Labelled photos from "dataset", an image-classification folder in enggoharsh/HAR-Updated. The possible labels are: walking, sitting down, stand up, pick object, drink water, fall.

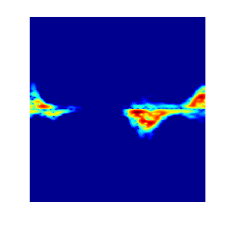
Label: pick object

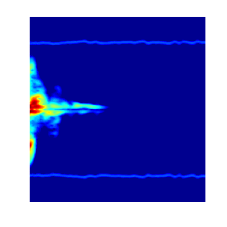
Label: fall

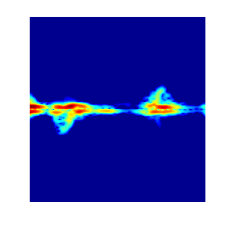
Label: drink water

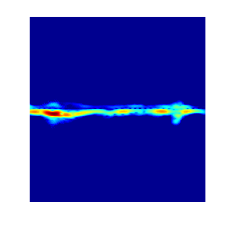
Label: stand up

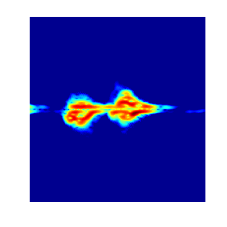
Label: pick object

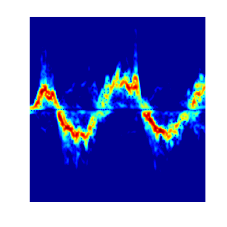
Label: walking
